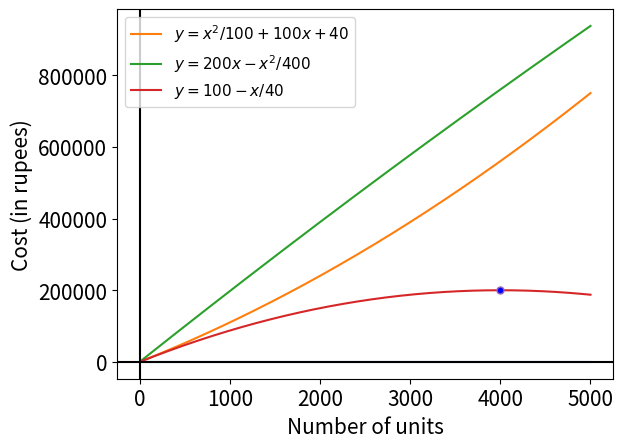

This chart was generated by the following Python code:
import matplotlib.pyplot as plt
import numpy as np

###
#### Suryaansh Jain
#### cs21btech11057
###

plt.rcParams.update({'font.size': 15})
x1 = np.linspace(0,5000,1000)

y1 = x1*x1/100 + 100*x1 + 40
y2 = 200*x1 - x1*x1/400
y3 = 100 - x1/40

plt.plot(x1, y3) #The solpe which is so small that it is not visible.

plt.plot(x1,y1, label='$y = x^{2}/100 + 100x + 40$')
plt.plot(x1,y2,label='$y = 200x - x^{2}/400$')
plt.plot(x1,y2-y1, label='$y = 100 - x/40$')

plt.plot(4000, 199960, marker = 'o', markersize = 5, markerfacecolor = 'blue')

plt.axhline(y = 0,color = "black")
plt.axvline(x = 0,color = "black")

plt.xlabel("Number of units")
plt.ylabel("Cost (in rupees)")
plt.grid
plt.legend(loc='best', prop={'size':11})
plt.show()
